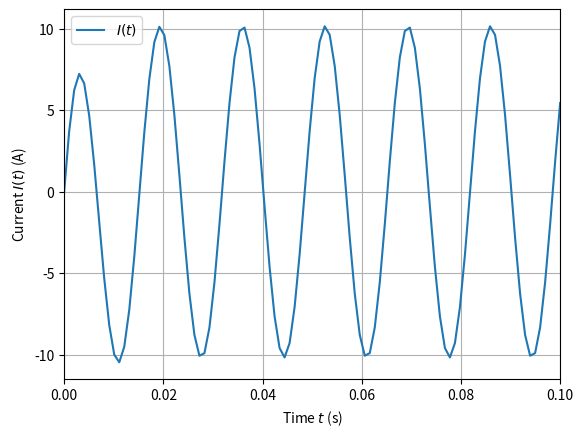

Recreate this plot in Python.
#! /usr/bin/env python

from __future__      import division
from numpy           import pi, sin, cos, sqrt, array, linspace, zeros
from scipy.integrate import odeint
from scipy.signal    import lti, lsim
from matplotlib      import pyplot as plt

R   = 15            # Resistance (ohms)
L   = 16e-3         # Inductance (henrys)
C   = 333e-6        # Capacitance (farads)
Q   = 0.66          # Initial charge stored in capacitor at t = 0
f   = 60            # Input voltage frequency
omg = 2*pi*f 
phi = 25*(pi/180)   # Phase of input voltage in radians
V0  = sqrt(2)*110   # Input voltage amplitude

# Defining the system in terms of its coefficients in Laplace space
num = [C, 0]
den = [L*C, R*C, 1]
sys = lti(num, den)

t = linspace(0, .1, 100)
u = V0 * sin(omg*t + phi)

# Calculating the current
T, i, _ = lsim(sys, u, t)

# Plots
plt.plot(T, i)
plt.xlim([0, .1])
plt.xlabel('Time $t$ (s)')
plt.ylabel('Current $I(t)$ (A)')
plt.grid()
plt.legend(['$I(t)$'])
plt.show()
